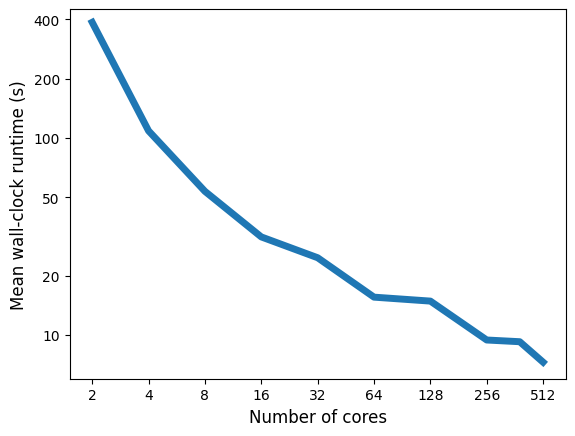

Generate this figure with matplotlib:
# MPI performance of a realistic synaptic vesicle cycle model in STEPS 5.0

import matplotlib
from matplotlib import pyplot as plt

matplotlib.rcParams['font.sans-serif'] = "Arial"
matplotlib.rcParams['font.family'] = "sans-serif"

cores=[2,4,8,16,32,64,128,256,384,512]
rt_2000 = [385.680873, 108.572092, 53.558429, 31.449047, 24.655371, 15.559180, 14.856715, 9.431283, 9.244792, 7.279367]

plt.plot(cores, rt_2000, linewidth=5)

ax0=plt.gca()
ax0.set_xscale('log')
ax0.set_yscale('log')
plt.xlabel("Number of cores", fontsize=12)
plt.ylabel("Mean wall-clock runtime (s)", fontsize=12)
plt.ylim(6,450)
ax0.set_yticks([], minor=True)

ax0.set_yticks((10,20, 50,100,200, 400))
ax0.set_yticklabels(('10','20','50','100', '200', '400'))

ax0.set_xticks([], minor=True)
ax0.set_xticks((2,4,8,16,32,64,128,256,512))
ax0.set_xticklabels(('2','4','8','16','32','64','128','256','512'))

plt.savefig("performance.pdf")
